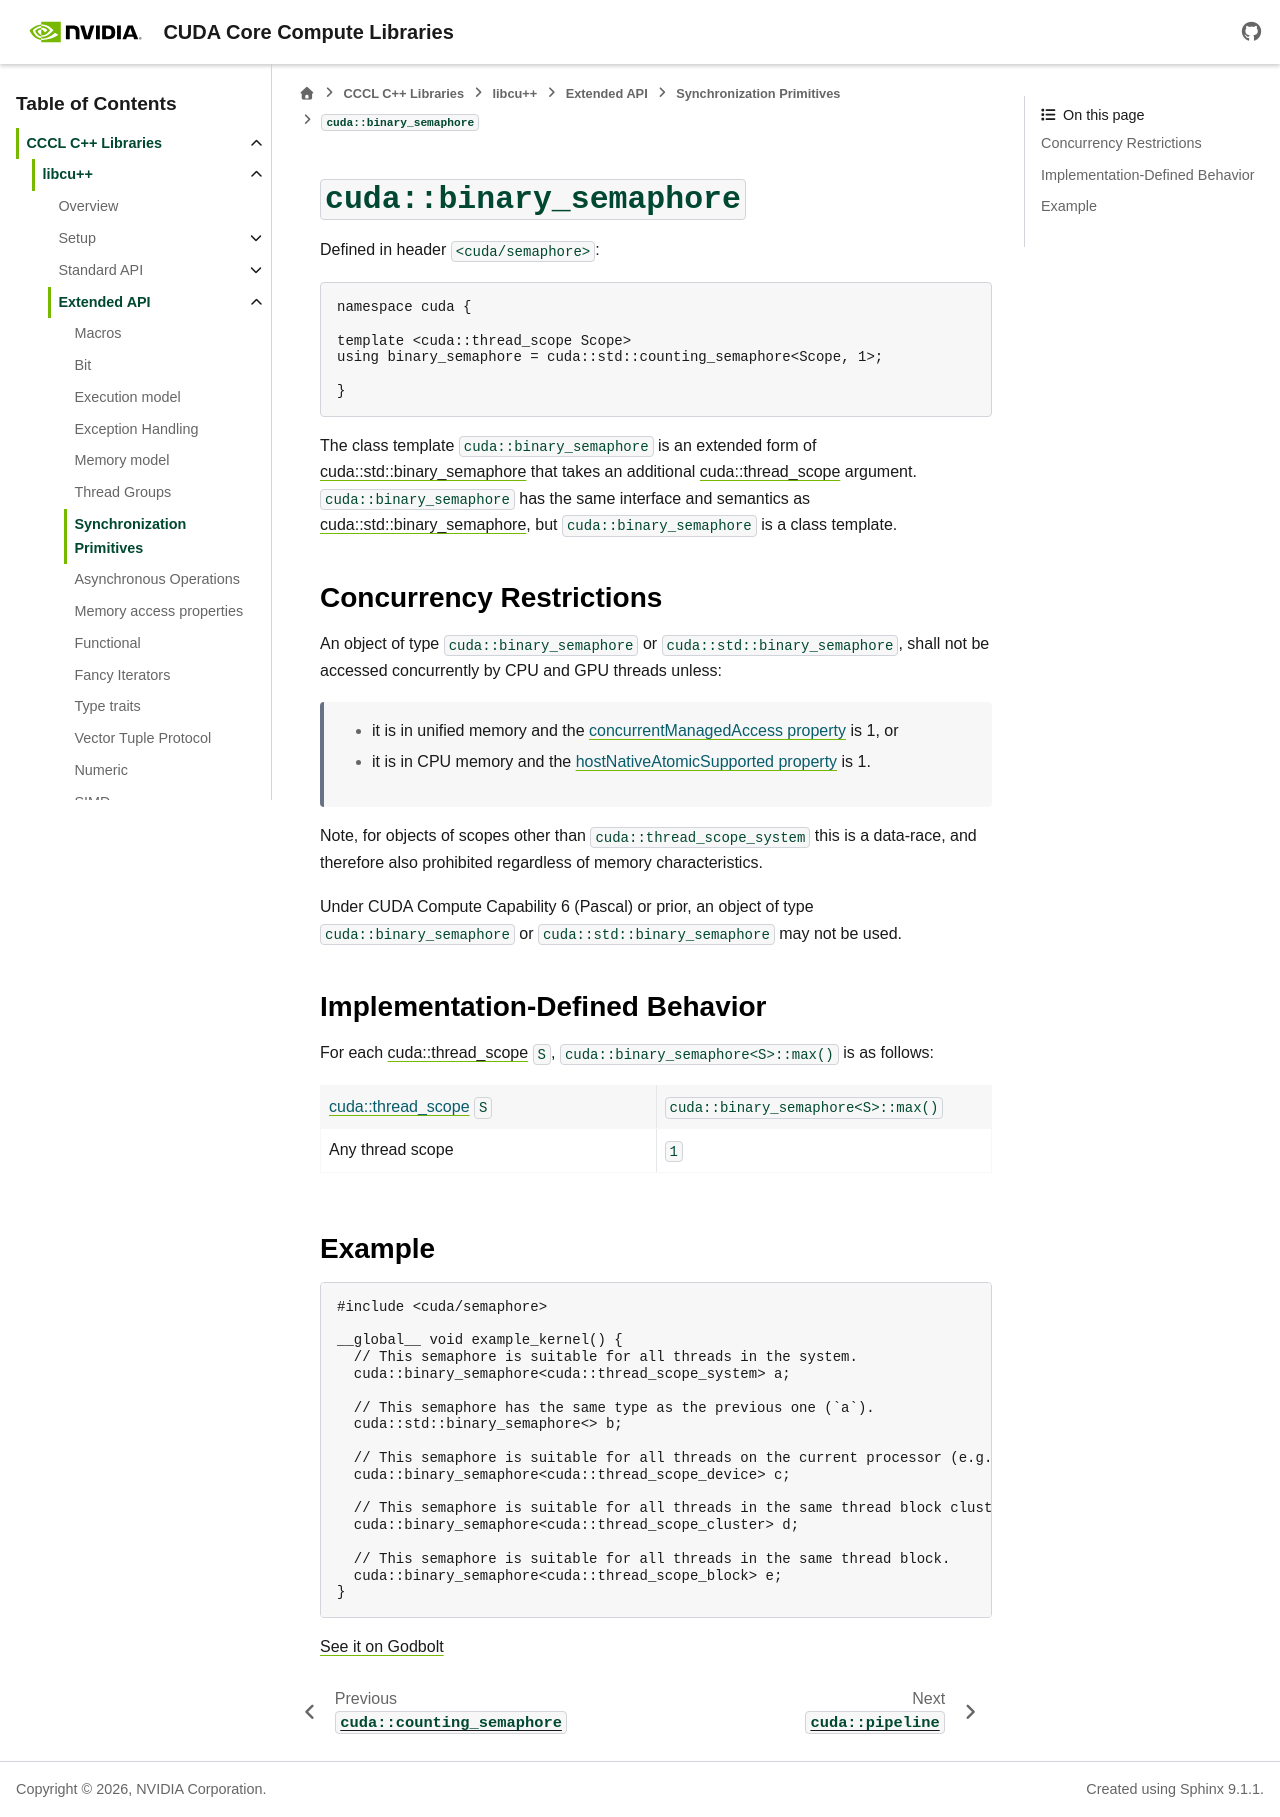

repository: NVIDIA/cccl · page: docs/unstable/libcudacxx/extended_api/synchronization_primitives/binary_semaphore.html · generator: sphinx

.. _libcudacxx-extended-api-synchronization-binary-semaphore:

``cuda::binary_semaphore``
==========================

Defined in header ``<cuda/semaphore>``:

.. code:: cpp

   namespace cuda {

   template <cuda::thread_scope Scope>
   using binary_semaphore = cuda::std::counting_semaphore<Scope, 1>;

   }

The class template ``cuda::binary_semaphore`` is an extended form of `cuda::std::binary_semaphore <https://en.cppreference.com/w/cpp/thread/counting_semaphore>`_
that takes an additional :ref:`cuda::thread_scope <libcudacxx-extended-api-memory-model-thread-scopes>` argument.
``cuda::binary_semaphore`` has the same interface and semantics as
`cuda::std::binary_semaphore <https://en.cppreference.com/w/cpp/thread/counting_semaphore>`_, but
``cuda::binary_semaphore`` is a class template.

Concurrency Restrictions
------------------------

An object of type ``cuda::binary_semaphore`` or ``cuda::std::binary_semaphore``, shall not be accessed concurrently by
CPU and GPU threads unless:

   - it is in unified memory and the `concurrentManagedAccess property <https://docs.nvidia.com/cuda/cuda-runtime-api/structcudaDeviceProp.html#structcudaDeviceProp_116f9619ccc85e93bc456b8c69c80e78b>`_
     is 1, or
   - it is in CPU memory and the `hostNativeAtomicSupported property <https://docs.nvidia.com/cuda/cuda-runtime-api/structcudaDeviceProp.html#structcudaDeviceProp_1ef82fd7d1d0413c7d6f33287e5b6306f>`_
     is 1.

Note, for objects of scopes other than ``cuda::thread_scope_system`` this is a data-race, and therefore also prohibited
regardless of memory characteristics.

Under CUDA Compute Capability 6 (Pascal) or prior, an object of type ``cuda::binary_semaphore`` or
``cuda::std::binary_semaphore`` may not be used.

Implementation-Defined Behavior
-------------------------------

For each :ref:`cuda::thread_scope <libcudacxx-extended-api-memory-model-thread-scopes>` ``S``,
``cuda::binary_semaphore<S>::max()`` is as follows:

.. list-table::
   :widths: 50 50
   :header-rows: 0

   * - :ref:`cuda::thread_scope <libcudacxx-extended-api-memory-model-thread-scopes>` ``S``
     - ``cuda::binary_semaphore<S>::max()``
   * - Any thread scope
     - ``1``

Example
-------

.. code:: cuda

   #include <cuda/semaphore>

   __global__ void example_kernel() {
     // This semaphore is suitable for all threads in the system.
     cuda::binary_semaphore<cuda::thread_scope_system> a;

     // This semaphore has the same type as the previous one (`a`).
     cuda::std::binary_semaphore<> b;

     // This semaphore is suitable for all threads on the current processor (e.g. GPU).
     cuda::binary_semaphore<cuda::thread_scope_device> c;

     // This semaphore is suitable for all threads in the same thread block cluster.
     cuda::binary_semaphore<cuda::thread_scope_cluster> d;

     // This semaphore is suitable for all threads in the same thread block.
     cuda::binary_semaphore<cuda::thread_scope_block> e;
   }

`See it on Godbolt <https://godbolt.org/z/eKfjYYz58>`_
